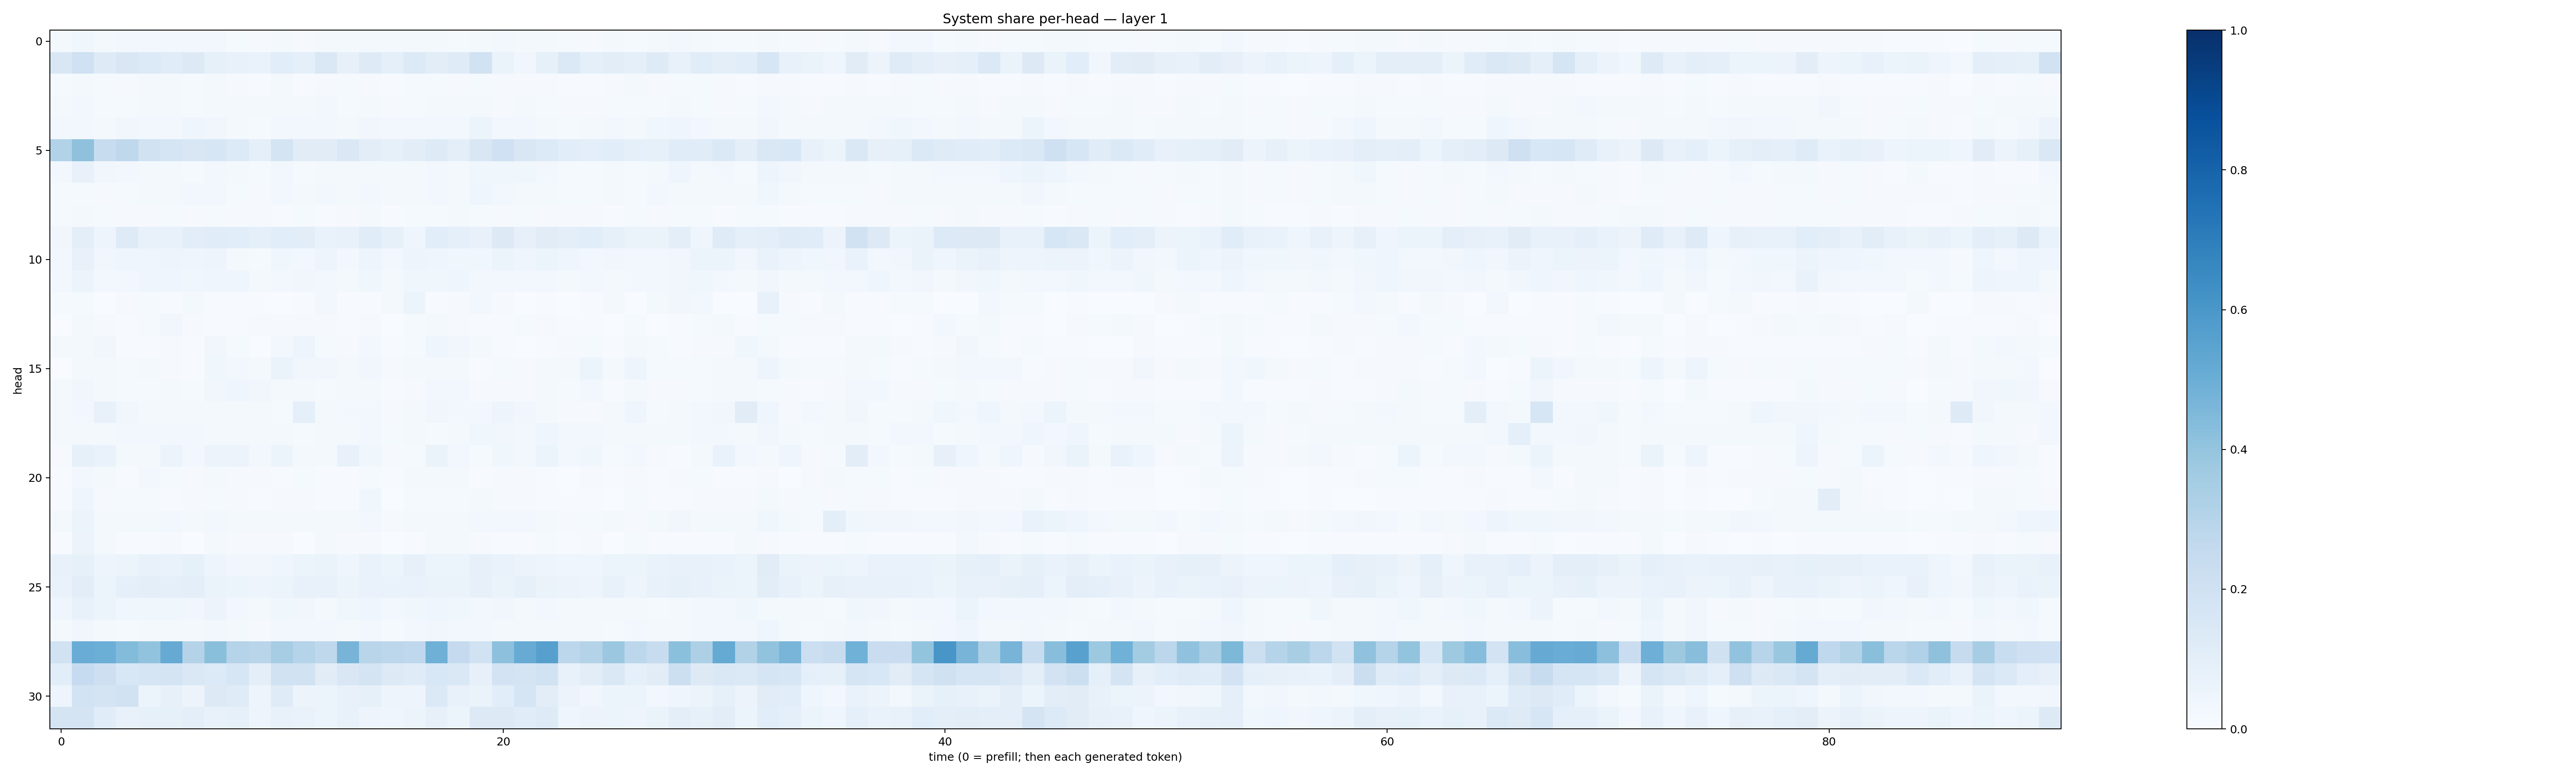

The file beside this chart, header and first rows:
0.01601795, 0.035888534, 0.020346748, 0.02803169, 0.027495418, 0.02477832, 0.025659632, 0.02695502, 0.015008138, 0.011496069, 0.02209997, 0.011621054, 0.021580644, 0.017884765, 0.022436496, 0.017542213, 0.021588523, 0.021489792, 0.015358025, 0.021166308, 0.029370792, 0.017807279, 0.020691443, 0.015415584
0.1508, 0.2023, 0.1239, 0.1497, 0.1348, 0.1157, 0.1325, 0.08576, 0.07163, 0.06654, 0.1092, 0.08682, 0.1481, 0.08022, 0.1246, 0.09328, 0.134, 0.105, 0.1204, 0.1928, 0.06482, 0.03391, 0.08506, 0.1373
0.01398, 0.02295, 0.01388, 0.01112, 0.01738, 0.01991, 0.01412, 0.018, 0.01122, 0.005705, 0.01621, 0.006549, 0.009243, 0.01251, 0.009397, 0.00581, 0.01381, 0.01466, 0.01134, 0.01186, 0.009755, 0.009881, 0.01101, 0.005937
0.01814, 0.02781, 0.01238, 0.01404, 0.01992, 0.02064, 0.01523, 0.02087, 0.01788, 0.02078, 0.01714, 0.01687, 0.03025, 0.01379, 0.01911, 0.01039, 0.01531, 0.02238, 0.01658, 0.02274, 0.0105, 0.01864, 0.01228, 0.0114
0.02749, 0.02895, 0.02343, 0.03303, 0.03043, 0.02924, 0.03982, 0.03301, 0.01911, 0.01281, 0.0249, 0.02477, 0.02764, 0.02325, 0.03484, 0.02591, 0.0302, 0.02468, 0.0235, 0.05983, 0.03098, 0.02824, 0.01738, 0.0128
0.3146, 0.4128, 0.2395, 0.2729, 0.1927, 0.1694, 0.1509, 0.1622, 0.1333, 0.09017, 0.174, 0.11, 0.1097, 0.1411, 0.1017, 0.08409, 0.1027, 0.1244, 0.09766, 0.1505, 0.2006, 0.1512, 0.133, 0.109
0.03062, 0.07144, 0.03143, 0.02411, 0.01685, 0.02131, 0.0145, 0.02869, 0.02026, 0.01503, 0.02673, 0.01316, 0.01902, 0.01893, 0.01809, 0.01597, 0.0169, 0.02812, 0.02004, 0.03672, 0.03816, 0.03845, 0.02444, 0.01402
0.0146, 0.01294, 0.01006, 0.01455, 0.01576, 0.0189, 0.02436, 0.02745, 0.0146, 0.01156, 0.02469, 0.01565, 0.03013, 0.01932, 0.02421, 0.01766, 0.02298, 0.0242, 0.0224, 0.04368, 0.0302, 0.02165, 0.01699, 0.01258
0.01435, 0.021, 0.01403, 0.01013, 0.009445, 0.01249, 0.008446, 0.01255, 0.008521, 0.009908, 0.007378, 0.01205, 0.006961, 0.008492, 0.02213, 0.006387, 0.01176, 0.01287, 0.02224, 0.01308, 0.007865, 0.0119, 0.00974, 0.01138
0.03406, 0.0967, 0.04852, 0.1217, 0.07793, 0.07437, 0.102, 0.1154, 0.1092, 0.09024, 0.1071, 0.1045, 0.06775, 0.07563, 0.1159, 0.08357, 0.04302, 0.1084, 0.09179, 0.07238, 0.126, 0.0793, 0.111, 0.0969
0.02819, 0.07218, 0.03225, 0.04295, 0.04409, 0.04894, 0.03913, 0.04728, 0.02092, 0.01236, 0.03889, 0.028, 0.04728, 0.02998, 0.0472, 0.02948, 0.04787, 0.04132, 0.03642, 0.03756, 0.06144, 0.04493, 0.06139, 0.04378
0.026, 0.05195, 0.03077, 0.03123, 0.042, 0.03929, 0.03769, 0.03917, 0.04342, 0.01844, 0.02643, 0.03252, 0.02976, 0.02254, 0.03662, 0.01753, 0.0373, 0.03652, 0.04269, 0.02511, 0.02682, 0.02411, 0.03092, 0.02045
0.01249, 0.01322, 0.003246, 0.0103, 0.01519, 0.005023, 0.01776, 0.007438, 0.006441, 0.006282, 0.003774, 0.005653, 0.03037, 0.004913, 0.004704, 0.0221, 0.0546, 0.005804, 0.008742, 0.02957, 0.008428, 0.003218, 0.003971, 0.003039
0.003864, 0.01768, 0.009282, 0.004155, 0.01313, 0.03431, 0.01062, 0.007559, 0.004626, 0.01071, 0.008429, 0.008105, 0.009438, 0.005657, 0.01037, 0.003337, 0.01417, 0.01969, 0.00893, 0.005692, 0.004147, 0.01206, 0.00835, 0.005321
0.01717, 0.01889, 0.03509, 0.004161, 0.007758, 0.01024, 0.007449, 0.03203, 0.01436, 0.003613, 0.02418, 0.0477, 0.01412, 0.009974, 0.0236, 0.007118, 0.01461, 0.04356, 0.03332, 0.01968, 0.006625, 0.002897, 0.006152, 0.009476
0.001201, 0.0164, 0.01827, 0.01182, 0.01827, 0.01149, 0.006301, 0.03778, 0.02899, 0.02129, 0.06367, 0.0316, 0.03197, 0.018, 0.03135, 0.009026, 0.01793, 0.01643, 0.021, 0.005872, 0.01409, 0.01089, 0.01743, 0.02199
0.01595, 0.03356, 0.02202, 0.01271, 0.01172, 0.01658, 0.01538, 0.03482, 0.04211, 0.0339, 0.01796, 0.02137, 0.0124, 0.01582, 0.01865, 0.004109, 0.01029, 0.02539, 0.02371, 0.00963, 0.00998, 0.0116, 0.01843, 0.01326
0.0219, 0.02838, 0.07341, 0.03338, 0.02139, 0.0222, 0.01753, 0.01938, 0.02218, 0.02256, 0.01399, 0.08767, 0.02171, 0.02432, 0.02681, 0.0112, 0.0234, 0.0313, 0.02721, 0.02621, 0.04926, 0.03426, 0.01743, 0.01131
0.02267, 0.02077, 0.02242, 0.02479, 0.02636, 0.02984, 0.02683, 0.02216, 0.02051, 0.02267, 0.01908, 0.01192, 0.02093, 0.02146, 0.02359, 0.01464, 0.02186, 0.01396, 0.02045, 0.03686, 0.03441, 0.02403, 0.04627, 0.03122
0.01039, 0.08215, 0.06997, 0.0166, 0.02141, 0.05572, 0.03049, 0.05533, 0.05494, 0.02408, 0.05163, 0.02099, 0.01751, 0.07612, 0.03794, 0.01087, 0.01507, 0.06318, 0.03068, 0.01259, 0.03559, 0.03121, 0.06165, 0.02962
0.007242, 0.02415, 0.01636, 0.007445, 0.02596, 0.01525, 0.008062, 0.0157, 0.01108, 0.009432, 0.007208, 0.01392, 0.005894, 0.006597, 0.01256, 0.003962, 0.01694, 0.01706, 0.01904, 0.006553, 0.01019, 0.00869, 0.006297, 0.003724
0.004633, 0.04448, 0.009428, 0.01229, 0.01456, 0.007547, 0.008418, 0.01183, 0.008672, 0.005256, 0.008952, 0.01082, 0.004434, 0.006462, 0.03539, 0.003773, 0.01258, 0.01206, 0.01559, 0.0183, 0.008863, 0.0105, 0.006664, 0.006825
0.01971, 0.05346, 0.02097, 0.0219, 0.02068, 0.02604, 0.01711, 0.02423, 0.02204, 0.01567, 0.0186, 0.02196, 0.01736, 0.01927, 0.02366, 0.01159, 0.0168, 0.01931, 0.02192, 0.02509, 0.03095, 0.02712, 0.01959, 0.009968
0.007601, 0.05584, 0.01827, 0.003959, 0.004534, 0.008657, 0.00282, 0.01683, 0.008546, 0.008359, 0.009131, 0.002667, 0.02312, 0.0106, 0.008028, 0.001962, 0.006346, 0.02325, 0.01731, 0.008746, 0.006353, 0.00477, 0.01249, 0.006677
0.07354, 0.0829, 0.04749, 0.061, 0.07076, 0.06807, 0.0847, 0.04805, 0.03187, 0.03142, 0.04557, 0.05967, 0.06476, 0.04469, 0.06786, 0.05118, 0.07853, 0.05886, 0.05986, 0.079, 0.0681, 0.05614, 0.04929, 0.0391
0.06922, 0.1029, 0.05969, 0.08628, 0.09546, 0.08782, 0.09783, 0.06536, 0.06169, 0.04694, 0.06115, 0.07728, 0.07609, 0.06051, 0.06983, 0.06666, 0.06988, 0.06327, 0.06592, 0.08135, 0.06613, 0.08332, 0.06616, 0.05732
0.04294, 0.07435, 0.06175, 0.03819, 0.03549, 0.03884, 0.03338, 0.05638, 0.03108, 0.01869, 0.03582, 0.03167, 0.01898, 0.03712, 0.04616, 0.03014, 0.03757, 0.04592, 0.03542, 0.02645, 0.03212, 0.02181, 0.02831, 0.01989
0.0173, 0.03441, 0.0203, 0.01376, 0.02059, 0.01856, 0.019, 0.02425, 0.0162, 0.01038, 0.02377, 0.02529, 0.025, 0.0195, 0.03033, 0.01309, 0.02485, 0.03168, 0.0245, 0.02424, 0.01756, 0.01681, 0.01759, 0.02196
0.1895, 0.5053, 0.4961, 0.4394, 0.4033, 0.5127, 0.3072, 0.425, 0.3032, 0.2895, 0.3506, 0.3016, 0.2707, 0.4725, 0.2905, 0.2806, 0.2681, 0.4902, 0.2514, 0.1926, 0.4169, 0.5117, 0.5588, 0.2799
0.1057, 0.2488, 0.2132, 0.1538, 0.1703, 0.1785, 0.1445, 0.1365, 0.1578, 0.09642, 0.1906, 0.1882, 0.1097, 0.1499, 0.1737, 0.1279, 0.1205, 0.1533, 0.142, 0.08185, 0.1835, 0.1768, 0.1952, 0.07358
0.04714, 0.1857, 0.1728, 0.1913, 0.05985, 0.08069, 0.05705, 0.1321, 0.1183, 0.04702, 0.1196, 0.05553, 0.05343, 0.07139, 0.08436, 0.04969, 0.04841, 0.1406, 0.07569, 0.06374, 0.1057, 0.1708, 0.1041, 0.05553
0.1763, 0.1734, 0.1162, 0.07336, 0.08353, 0.08261, 0.09738, 0.07334, 0.08521, 0.04833, 0.0759, 0.06769, 0.05352, 0.07653, 0.04902, 0.0392, 0.05872, 0.0818, 0.05402, 0.1318, 0.1262, 0.1134, 0.1248, 0.04678
